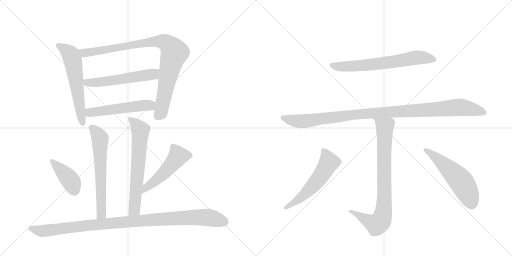
t = 0.00 s
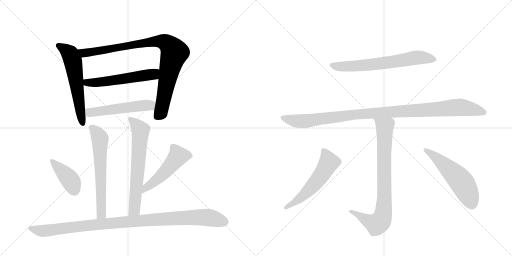
t = 2.25 s
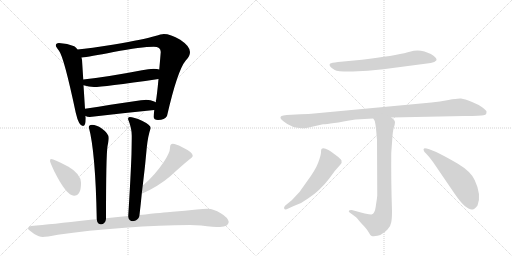
t = 4.50 s
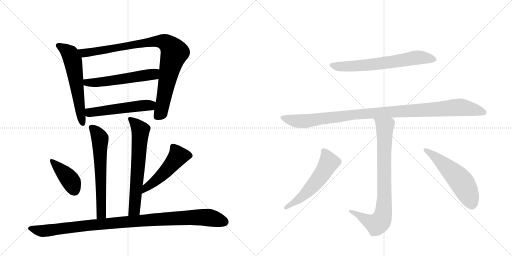
t = 6.75 s
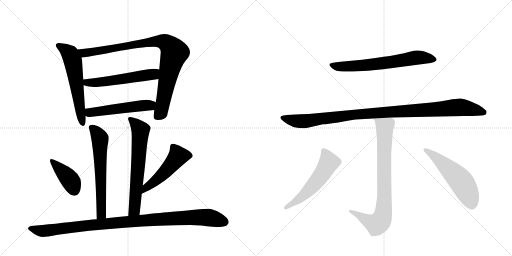
t = 9.00 s
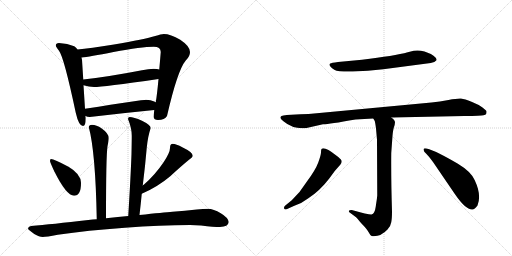
t = 11.25 s

The animated SVG that drew these frames (rendered in a browser with its animation timeline set to each time). Animation: 14 CSS @keyframes rules; one cycle of 11.25 s.

<svg version="1.1" viewBox="0 0 2048 1024" xmlns="http://www.w3.org/2000/svg">
  <g stroke="lightgray" stroke-dasharray="1,1" stroke-width="1" transform="scale(4, 4)">
    <line x1="0" y1="0" x2="256" y2="256"></line>
    <line x1="256" y1="0" x2="0" y2="256"></line>
    <line x1="128" y1="0" x2="128" y2="256"></line>
    <line x1="0" y1="128" x2="256" y2="128"></line>
    <line x1="256" y1="0" x2="512" y2="256"></line>
    <line x1="512" y1="0" x2="256" y2="256"></line>
    <line x1="384" y1="0" x2="384" y2="256"></line>
    <line x1="256" y1="128" x2="512" y2="128"></line>
  </g>
<g transform="scale(1, -1) translate(0, -850)">
   <style type="text/css">
    @keyframes keyframes0 {
      from {
       stroke: black;
       stroke-dashoffset: 598;
       stroke-width: 128;
       }
       66% {
       animation-timing-function: step-end;
       stroke: black;
       stroke-dashoffset: 0;
       stroke-width: 128;
       }
       to {
       stroke: black;
       stroke-width: 1024;
       }
       }
       #make-me-a-hanzi-animation-0 {
         animation: keyframes0 0.736654s both;
         animation-delay: 0.000000s;
         animation-timing-function: linear;
       }
    @keyframes keyframes1 {
      from {
       stroke: black;
       stroke-dashoffset: 930;
       stroke-width: 128;
       }
       75% {
       animation-timing-function: step-end;
       stroke: black;
       stroke-dashoffset: 0;
       stroke-width: 128;
       }
       to {
       stroke: black;
       stroke-width: 1024;
       }
       }
       #make-me-a-hanzi-animation-1 {
         animation: keyframes1 1.006836s both;
         animation-delay: 0.736654s;
         animation-timing-function: linear;
       }
    @keyframes keyframes2 {
      from {
       stroke: black;
       stroke-dashoffset: 557;
       stroke-width: 128;
       }
       64% {
       animation-timing-function: step-end;
       stroke: black;
       stroke-dashoffset: 0;
       stroke-width: 128;
       }
       to {
       stroke: black;
       stroke-width: 1024;
       }
       }
       #make-me-a-hanzi-animation-2 {
         animation: keyframes2 0.703288s both;
         animation-delay: 1.743490s;
         animation-timing-function: linear;
       }
    @keyframes keyframes3 {
      from {
       stroke: black;
       stroke-dashoffset: 527;
       stroke-width: 128;
       }
       63% {
       animation-timing-function: step-end;
       stroke: black;
       stroke-dashoffset: 0;
       stroke-width: 128;
       }
       to {
       stroke: black;
       stroke-width: 1024;
       }
       }
       #make-me-a-hanzi-animation-3 {
         animation: keyframes3 0.678874s both;
         animation-delay: 2.446777s;
         animation-timing-function: linear;
       }
    @keyframes keyframes4 {
      from {
       stroke: black;
       stroke-dashoffset: 631;
       stroke-width: 128;
       }
       67% {
       animation-timing-function: step-end;
       stroke: black;
       stroke-dashoffset: 0;
       stroke-width: 128;
       }
       to {
       stroke: black;
       stroke-width: 1024;
       }
       }
       #make-me-a-hanzi-animation-4 {
         animation: keyframes4 0.763509s both;
         animation-delay: 3.125651s;
         animation-timing-function: linear;
       }
    @keyframes keyframes5 {
      from {
       stroke: black;
       stroke-dashoffset: 656;
       stroke-width: 128;
       }
       68% {
       animation-timing-function: step-end;
       stroke: black;
       stroke-dashoffset: 0;
       stroke-width: 128;
       }
       to {
       stroke: black;
       stroke-width: 1024;
       }
       }
       #make-me-a-hanzi-animation-5 {
         animation: keyframes5 0.783854s both;
         animation-delay: 3.889160s;
         animation-timing-function: linear;
       }
    @keyframes keyframes6 {
      from {
       stroke: black;
       stroke-dashoffset: 407;
       stroke-width: 128;
       }
       57% {
       animation-timing-function: step-end;
       stroke: black;
       stroke-dashoffset: 0;
       stroke-width: 128;
       }
       to {
       stroke: black;
       stroke-width: 1024;
       }
       }
       #make-me-a-hanzi-animation-6 {
         animation: keyframes6 0.581217s both;
         animation-delay: 4.673014s;
         animation-timing-function: linear;
       }
    @keyframes keyframes7 {
      from {
       stroke: black;
       stroke-dashoffset: 507;
       stroke-width: 128;
       }
       62% {
       animation-timing-function: step-end;
       stroke: black;
       stroke-dashoffset: 0;
       stroke-width: 128;
       }
       to {
       stroke: black;
       stroke-width: 1024;
       }
       }
       #make-me-a-hanzi-animation-7 {
         animation: keyframes7 0.662598s both;
         animation-delay: 5.254232s;
         animation-timing-function: linear;
       }
    @keyframes keyframes8 {
      from {
       stroke: black;
       stroke-dashoffset: 1043;
       stroke-width: 128;
       }
       77% {
       animation-timing-function: step-end;
       stroke: black;
       stroke-dashoffset: 0;
       stroke-width: 128;
       }
       to {
       stroke: black;
       stroke-width: 1024;
       }
       }
       #make-me-a-hanzi-animation-8 {
         animation: keyframes8 1.098796s both;
         animation-delay: 5.916829s;
         animation-timing-function: linear;
       }
    @keyframes keyframes9 {
      from {
       stroke: black;
       stroke-dashoffset: 668;
       stroke-width: 128;
       }
       68% {
       animation-timing-function: step-end;
       stroke: black;
       stroke-dashoffset: 0;
       stroke-width: 128;
       }
       to {
       stroke: black;
       stroke-width: 1024;
       }
       }
       #make-me-a-hanzi-animation-9 {
         animation: keyframes9 0.793620s both;
         animation-delay: 7.015625s;
         animation-timing-function: linear;
       }
    @keyframes keyframes10 {
      from {
       stroke: black;
       stroke-dashoffset: 1064;
       stroke-width: 128;
       }
       78% {
       animation-timing-function: step-end;
       stroke: black;
       stroke-dashoffset: 0;
       stroke-width: 128;
       }
       to {
       stroke: black;
       stroke-width: 1024;
       }
       }
       #make-me-a-hanzi-animation-10 {
         animation: keyframes10 1.115885s both;
         animation-delay: 7.809245s;
         animation-timing-function: linear;
       }
    @keyframes keyframes11 {
      from {
       stroke: black;
       stroke-dashoffset: 822;
       stroke-width: 128;
       }
       73% {
       animation-timing-function: step-end;
       stroke: black;
       stroke-dashoffset: 0;
       stroke-width: 128;
       }
       to {
       stroke: black;
       stroke-width: 1024;
       }
       }
       #make-me-a-hanzi-animation-11 {
         animation: keyframes11 0.918945s both;
         animation-delay: 8.925130s;
         animation-timing-function: linear;
       }
    @keyframes keyframes12 {
      from {
       stroke: black;
       stroke-dashoffset: 561;
       stroke-width: 128;
       }
       65% {
       animation-timing-function: step-end;
       stroke: black;
       stroke-dashoffset: 0;
       stroke-width: 128;
       }
       to {
       stroke: black;
       stroke-width: 1024;
       }
       }
       #make-me-a-hanzi-animation-12 {
         animation: keyframes12 0.706543s both;
         animation-delay: 9.844076s;
         animation-timing-function: linear;
       }
    @keyframes keyframes13 {
      from {
       stroke: black;
       stroke-dashoffset: 548;
       stroke-width: 128;
       }
       64% {
       animation-timing-function: step-end;
       stroke: black;
       stroke-dashoffset: 0;
       stroke-width: 128;
       }
       to {
       stroke: black;
       stroke-width: 1024;
       }
       }
       #make-me-a-hanzi-animation-13 {
         animation: keyframes13 0.695964s both;
         animation-delay: 10.550618s;
         animation-timing-function: linear;
       }
</style>
<path d="M 236 678 Q 223 678 223 667 Q 224 663 236 647 Q 256 621 303 399 Q 315 346 332 346 Q 343 346 343 378 L 342 386 L 340 415 L 334 509 L 333 532 L 328 611 Q 327 614 326 620 L 310 652 Q 305 660 297 665 Q 270 677 236 678 Z" fill="lightgray"></path> 
<path d="M 617 410 Q 615 392 615 382 Q 615 370 632 370 Q 659 370 668 386 Q 710 569 743 608 Q 760 624 760 642 Q 760 665 721 691 Q 682 714 655 714 Q 645 714 621 706 Q 580 693 456 672 Q 359 657 310 652 C 280 649 296 616 326 620 Q 356 623 454 642 Q 567 663 615 663 Q 643 663 643 642 Q 640 605 637 572 L 634 534 Q 628 469 623 441 L 617 410 Z" fill="lightgray"></path> 
<path d="M 334 509 Q 356 502 376 502 Q 410 502 634 534 C 664 538 666 565 637 572 Q 629 575 615 575 Q 595 575 568 569 Q 428 542 333 532 C 303 529 305 517 334 509 Z" fill="lightgray"></path> 
<path d="M 342 386 Q 349 382 359 382 Q 485 397 617 410 C 647 413 650 428 623 441 Q 621 442 617 444 Q 603 451 584 451 Q 571 451 340 415 C 310 410 314 396 342 386 Z" fill="lightgray"></path> 
<path d="M 424 -23 Q 424 227 430 265 Q 435 289 435 298 Q 435 316 407 336 Q 385 351 368 351 Q 355 349 355 342 Q 382 244 387 -27 C 388 -57 424 -53 424 -23 Z" fill="lightgray"></path> 
<path d="M 571 108 Q 581 189 587 259 Q 592 308 603 338 Q 603 350 568 367 Q 534 382 519 382 Q 512 382 512 374 Q 527 338 527 307 Q 527 284 526 235 Q 523 148 513 -14 C 511 -44 555 -40 558 -10 Q 563 33 567 75 L 571 108 Z" fill="lightgray"></path> 
<path d="M 204 214 Q 200 214 200 206 Q 200 201 217 165 Q 266 67 296 67 Q 324 67 324 118 Q 324 154 274 183 Q 216 214 204 214 Z" fill="lightgray"></path> 
<path d="M 691 275 Q 686 275 682 270 Q 680 265 680 258 Q 680 240 655 202 Q 621 151 575 111 Q 573 110 571 108 C 548 89 540 63 567 75 Q 630 102 681 145 Q 723 184 756 211 Q 771 221 771 227 Q 771 241 731 260 Q 703 275 691 275 Z" fill="lightgray"></path> 
<path d="M 513 -14 Q 474 -18 424 -23 L 387 -27 Q 372 -28 353 -30 Q 206 -47 124 -54 Q 112 -57 112 -65 Q 113 -69 137 -86 Q 157 -98 171 -98 Q 185 -98 231 -89 Q 350 -71 500 -61 Q 642 -50 760 -50 L 804 -52 Q 856 -58 880 -58 Q 913 -57 915 -38 Q 912 -20 883 -3 Q 854 15 831 15 Q 814 15 787 12 Q 740 7 690 3 Q 655 0 558 -10 L 513 -14 Z" fill="lightgray"></path> 
<path d="M 1448 611 L 1352 602 Q 1325 599 1321 596 Q 1310 588 1339 570 Q 1351 563 1411 564 Q 1471 565 1533 573 L 1723 598 Q 1740 601 1745 608 Q 1750 615 1734 627 Q 1722 636 1698 644 Q 1675 651 1655 647 L 1631 641 Q 1579 627 1448 611 Z" fill="lightgray"></path> 
<path d="M 1565 380 L 1858 386 Q 1925 386 1934 389 Q 1943 391 1945 395 Q 1946 400 1946 404 Q 1947 407 1930 420 Q 1914 432 1886 443 Q 1859 454 1844 456 Q 1829 457 1794 450 Q 1759 443 1726 440 L 1267 397 Q 1234 393 1202 393 L 1147 390 Q 1131 389 1126 386 Q 1114 380 1135 364 Q 1173 332 1226 338 L 1292 353 Q 1310 352 1422 372 L 1493 376 L 1565 380 Z" fill="lightgray"></path> 
<path d="M 1395 5 Q 1395 3 1400 -1 L 1423 -18 Q 1428 -22 1445 -43 Q 1467 -65 1474 -78 Q 1481 -91 1485 -93 Q 1490 -95 1495 -95 Q 1525 -95 1550 -68 Q 1563 -54 1565 -39 Q 1568 -24 1568 5 Q 1564 134 1565 238 L 1569 293 Q 1571 324 1575 339 Q 1580 353 1580 361 Q 1580 369 1565 380 C 1544 401 1481 403 1493 376 L 1499 366 Q 1501 359 1504 336 L 1508 291 L 1509 68 Q 1508 55 1504 31 Q 1501 7 1496 0 Q 1493 -6 1486 -8 Q 1479 -10 1407 10 Q 1395 10 1395 5 Z" fill="lightgray"></path> 
<path d="M 1198 82 L 1167 49 L 1140 27 Q 1134 20 1137 15 Q 1140 9 1153 16 L 1175 26 Q 1208 37 1232 56 Q 1280 87 1317 136 L 1339 166 L 1361 191 Q 1369 200 1366 208 Q 1363 215 1345 228 Q 1297 266 1286 254 Q 1284 251 1284 241 Q 1284 230 1273 200 Q 1262 170 1227 123 L 1198 82 Z" fill="lightgray"></path> 
<path d="M 1732 202 L 1820 73 Q 1862 12 1888 12 Q 1897 10 1910 28 Q 1927 70 1899 129 Q 1885 163 1830 196 Q 1725 257 1699 257 Q 1694 257 1694 251 Q 1695 244 1705 235 Q 1715 225 1732 202 Z" fill="lightgray"></path> 
      <clipPath id="make-me-a-hanzi-clip-0">
      <path d="M 236 678 Q 223 678 223 667 Q 224 663 236 647 Q 256 621 303 399 Q 315 346 332 346 Q 343 346 343 378 L 342 386 L 340 415 L 334 509 L 333 532 L 328 611 Q 327 614 326 620 L 310 652 Q 305 660 297 665 Q 270 677 236 678 Z" fill="lightgray"></path>
      </clipPath>
      <path clip-path="url(#make-me-a-hanzi-clip-0)" d="M 233 668 L 279 635 L 293 601 L 331 355 " fill="none" id="make-me-a-hanzi-animation-0" stroke-dasharray="470 940" stroke-linecap="round"></path>

      <clipPath id="make-me-a-hanzi-clip-1">
      <path d="M 617 410 Q 615 392 615 382 Q 615 370 632 370 Q 659 370 668 386 Q 710 569 743 608 Q 760 624 760 642 Q 760 665 721 691 Q 682 714 655 714 Q 645 714 621 706 Q 580 693 456 672 Q 359 657 310 652 C 280 649 296 616 326 620 Q 356 623 454 642 Q 567 663 615 663 Q 643 663 643 642 Q 640 605 637 572 L 634 534 Q 628 469 623 441 L 617 410 Z" fill="lightgray"></path>
      </clipPath>
      <path clip-path="url(#make-me-a-hanzi-clip-1)" d="M 316 648 L 336 638 L 357 640 L 635 685 L 673 673 L 697 638 L 673 550 L 645 404 L 628 383 " fill="none" id="make-me-a-hanzi-animation-1" stroke-dasharray="802 1604" stroke-linecap="round"></path>

      <clipPath id="make-me-a-hanzi-clip-2">
      <path d="M 334 509 Q 356 502 376 502 Q 410 502 634 534 C 664 538 666 565 637 572 Q 629 575 615 575 Q 595 575 568 569 Q 428 542 333 532 C 303 529 305 517 334 509 Z" fill="lightgray"></path>
      </clipPath>
      <path clip-path="url(#make-me-a-hanzi-clip-2)" d="M 340 527 L 348 519 L 406 522 L 613 552 L 631 566 " fill="none" id="make-me-a-hanzi-animation-2" stroke-dasharray="429 858" stroke-linecap="round"></path>

      <clipPath id="make-me-a-hanzi-clip-3">
      <path d="M 342 386 Q 349 382 359 382 Q 485 397 617 410 C 647 413 650 428 623 441 Q 621 442 617 444 Q 603 451 584 451 Q 571 451 340 415 C 310 410 314 396 342 386 Z" fill="lightgray"></path>
      </clipPath>
      <path clip-path="url(#make-me-a-hanzi-clip-3)" d="M 349 394 L 384 406 L 616 434 " fill="none" id="make-me-a-hanzi-animation-3" stroke-dasharray="399 798" stroke-linecap="round"></path>

      <clipPath id="make-me-a-hanzi-clip-4">
      <path d="M 424 -23 Q 424 227 430 265 Q 435 289 435 298 Q 435 316 407 336 Q 385 351 368 351 Q 355 349 355 342 Q 382 244 387 -27 C 388 -57 424 -53 424 -23 Z" fill="lightgray"></path>
      </clipPath>
      <path clip-path="url(#make-me-a-hanzi-clip-4)" d="M 366 340 L 400 296 L 407 15 L 406 -5 L 392 -16 " fill="none" id="make-me-a-hanzi-animation-4" stroke-dasharray="503 1006" stroke-linecap="round"></path>

      <clipPath id="make-me-a-hanzi-clip-5">
      <path d="M 571 108 Q 581 189 587 259 Q 592 308 603 338 Q 603 350 568 367 Q 534 382 519 382 Q 512 382 512 374 Q 527 338 527 307 Q 527 284 526 235 Q 523 148 513 -14 C 511 -44 555 -40 558 -10 Q 563 33 567 75 L 571 108 Z" fill="lightgray"></path>
      </clipPath>
      <path clip-path="url(#make-me-a-hanzi-clip-5)" d="M 522 372 L 562 329 L 541 42 L 537 12 L 520 -4 " fill="none" id="make-me-a-hanzi-animation-5" stroke-dasharray="528 1056" stroke-linecap="round"></path>

      <clipPath id="make-me-a-hanzi-clip-6">
      <path d="M 204 214 Q 200 214 200 206 Q 200 201 217 165 Q 266 67 296 67 Q 324 67 324 118 Q 324 154 274 183 Q 216 214 204 214 Z" fill="lightgray"></path>
      </clipPath>
      <path clip-path="url(#make-me-a-hanzi-clip-6)" d="M 206 208 L 273 140 L 297 90 " fill="none" id="make-me-a-hanzi-animation-6" stroke-dasharray="279 558" stroke-linecap="round"></path>

      <clipPath id="make-me-a-hanzi-clip-7">
      <path d="M 691 275 Q 686 275 682 270 Q 680 265 680 258 Q 680 240 655 202 Q 621 151 575 111 Q 573 110 571 108 C 548 89 540 63 567 75 Q 630 102 681 145 Q 723 184 756 211 Q 771 221 771 227 Q 771 241 731 260 Q 703 275 691 275 Z" fill="lightgray"></path>
      </clipPath>
      <path clip-path="url(#make-me-a-hanzi-clip-7)" d="M 761 228 L 712 225 L 659 161 L 591 105 L 573 80 " fill="none" id="make-me-a-hanzi-animation-7" stroke-dasharray="379 758" stroke-linecap="round"></path>

      <clipPath id="make-me-a-hanzi-clip-8">
      <path d="M 513 -14 Q 474 -18 424 -23 L 387 -27 Q 372 -28 353 -30 Q 206 -47 124 -54 Q 112 -57 112 -65 Q 113 -69 137 -86 Q 157 -98 171 -98 Q 185 -98 231 -89 Q 350 -71 500 -61 Q 642 -50 760 -50 L 804 -52 Q 856 -58 880 -58 Q 913 -57 915 -38 Q 912 -20 883 -3 Q 854 15 831 15 Q 814 15 787 12 Q 740 7 690 3 Q 655 0 558 -10 L 513 -14 Z" fill="lightgray"></path>
      </clipPath>
      <path clip-path="url(#make-me-a-hanzi-clip-8)" d="M 118 -64 L 174 -74 L 434 -43 L 769 -20 L 834 -20 L 899 -37 " fill="none" id="make-me-a-hanzi-animation-8" stroke-dasharray="915 1830" stroke-linecap="round"></path>

      <clipPath id="make-me-a-hanzi-clip-9">
      <path d="M 1448 611 L 1352 602 Q 1325 599 1321 596 Q 1310 588 1339 570 Q 1351 563 1411 564 Q 1471 565 1533 573 L 1723 598 Q 1740 601 1745 608 Q 1750 615 1734 627 Q 1722 636 1698 644 Q 1675 651 1655 647 L 1631 641 Q 1579 627 1448 611 Z" fill="lightgray"></path>
      </clipPath>
      <path clip-path="url(#make-me-a-hanzi-clip-9)" d="M 1328 590 L 1365 583 L 1448 588 L 1674 620 L 1736 612 " fill="none" id="make-me-a-hanzi-animation-9" stroke-dasharray="540 1080" stroke-linecap="round"></path>

      <clipPath id="make-me-a-hanzi-clip-10">
      <path d="M 1565 380 L 1858 386 Q 1925 386 1934 389 Q 1943 391 1945 395 Q 1946 400 1946 404 Q 1947 407 1930 420 Q 1914 432 1886 443 Q 1859 454 1844 456 Q 1829 457 1794 450 Q 1759 443 1726 440 L 1267 397 Q 1234 393 1202 393 L 1147 390 Q 1131 389 1126 386 Q 1114 380 1135 364 Q 1173 332 1226 338 L 1292 353 Q 1310 352 1422 372 L 1493 376 L 1565 380 Z" fill="lightgray"></path>
      </clipPath>
      <path clip-path="url(#make-me-a-hanzi-clip-10)" d="M 1133 378 L 1190 365 L 1216 365 L 1435 394 L 1833 421 L 1935 401 " fill="none" id="make-me-a-hanzi-animation-10" stroke-dasharray="936 1872" stroke-linecap="round"></path>

      <clipPath id="make-me-a-hanzi-clip-11">
      <path d="M 1395 5 Q 1395 3 1400 -1 L 1423 -18 Q 1428 -22 1445 -43 Q 1467 -65 1474 -78 Q 1481 -91 1485 -93 Q 1490 -95 1495 -95 Q 1525 -95 1550 -68 Q 1563 -54 1565 -39 Q 1568 -24 1568 5 Q 1564 134 1565 238 L 1569 293 Q 1571 324 1575 339 Q 1580 353 1580 361 Q 1580 369 1565 380 C 1544 401 1481 403 1493 376 L 1499 366 Q 1501 359 1504 336 L 1508 291 L 1509 68 Q 1508 55 1504 31 Q 1501 7 1496 0 Q 1493 -6 1486 -8 Q 1479 -10 1407 10 Q 1395 10 1395 5 Z" fill="lightgray"></path>
      </clipPath>
      <path clip-path="url(#make-me-a-hanzi-clip-11)" d="M 1500 374 L 1539 340 L 1538 80 L 1530 -18 L 1507 -47 L 1469 -33 L 1417 2 L 1402 6 " fill="none" id="make-me-a-hanzi-animation-11" stroke-dasharray="694 1388" stroke-linecap="round"></path>

      <clipPath id="make-me-a-hanzi-clip-12">
      <path d="M 1198 82 L 1167 49 L 1140 27 Q 1134 20 1137 15 Q 1140 9 1153 16 L 1175 26 Q 1208 37 1232 56 Q 1280 87 1317 136 L 1339 166 L 1361 191 Q 1369 200 1366 208 Q 1363 215 1345 228 Q 1297 266 1286 254 Q 1284 251 1284 241 Q 1284 230 1273 200 Q 1262 170 1227 123 L 1198 82 Z" fill="lightgray"></path>
      </clipPath>
      <path clip-path="url(#make-me-a-hanzi-clip-12)" d="M 1293 246 L 1316 200 L 1286 150 L 1215 69 L 1143 20 " fill="none" id="make-me-a-hanzi-animation-12" stroke-dasharray="433 866" stroke-linecap="round"></path>

      <clipPath id="make-me-a-hanzi-clip-13">
      <path d="M 1732 202 L 1820 73 Q 1862 12 1888 12 Q 1897 10 1910 28 Q 1927 70 1899 129 Q 1885 163 1830 196 Q 1725 257 1699 257 Q 1694 257 1694 251 Q 1695 244 1705 235 Q 1715 225 1732 202 Z" fill="lightgray"></path>
      </clipPath>
      <path clip-path="url(#make-me-a-hanzi-clip-13)" d="M 1701 250 L 1785 185 L 1841 128 L 1875 70 L 1887 33 " fill="none" id="make-me-a-hanzi-animation-13" stroke-dasharray="420 840" stroke-linecap="round"></path>

</g>
</svg>
